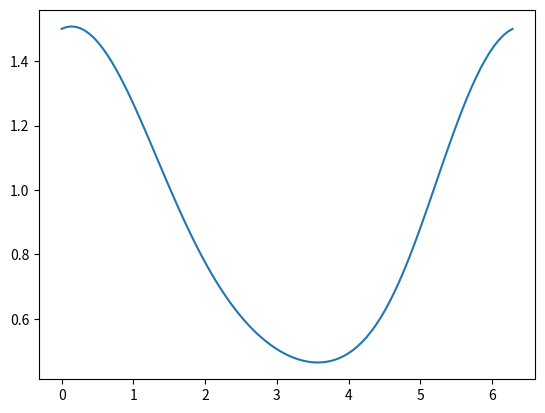

Recreate this plot in Python.
import numpy as np
from sympy import *
import matplotlib.pyplot as plt


def get_k_set(fi, si):
    k1, k2, k3 = symbols('k1 k2 k3')
    if len(fi) == len(si):
        eqs = [Eq(k1 * si[i] * cos(fi[i]) + k2 * sin(fi[i]) - k3, si[i] ** 2) for i in range(len(fi))]
        expr = nonlinsolve(eqs, [k1, k2, k3])
        return list(expr)
    return [[None, None, None]]


def get_a_set(k1, k2, k3):
    a1 = k1 / 2
    a3 = k2 / 2 / a1
    a2 = sqrt(a1 ** 2 + a3 ** 2 - k3)
    return a1, a2, a3


def main():
    fi = [45 * np.pi / 180, 22.5 * np.pi / 180, 67.5 * np.pi / 180]
    s = [1.2, 1.4, .95]
    a4 = .1
    b = 100 * np.pi / 180
    k1, k2, k3 = get_k_set(fi, s)[0]
    if k1 is None or k2 is None or k3 is None:
        return
    a1, a2, a3 = get_a_set(k1, k2, k3)
    exist = a1 < a2 - a3
    if exist:
        print('Условие существования выполняется')
        h = 1 if a3 >= 0 else -1
        fi = np.linspace(0, 2 * np.pi, 100)
        sh = [a1 * cos(fi[i]) + sqrt(a2 ** 2 - (a3 * h - a1 * sin(fi[i])) ** 2) for i in range(len(fi))]
        for i in range(len(fi)):
            if 1.18 < sh[i] < 1.22:
                print(f'sh = {sh[i]}; fi = {fi[i]}')
        plt.plot(fi, sh)
        plt.show()
    else:
        print('Условие существования не выполняется')


if __name__ == "__main__":
    main()
